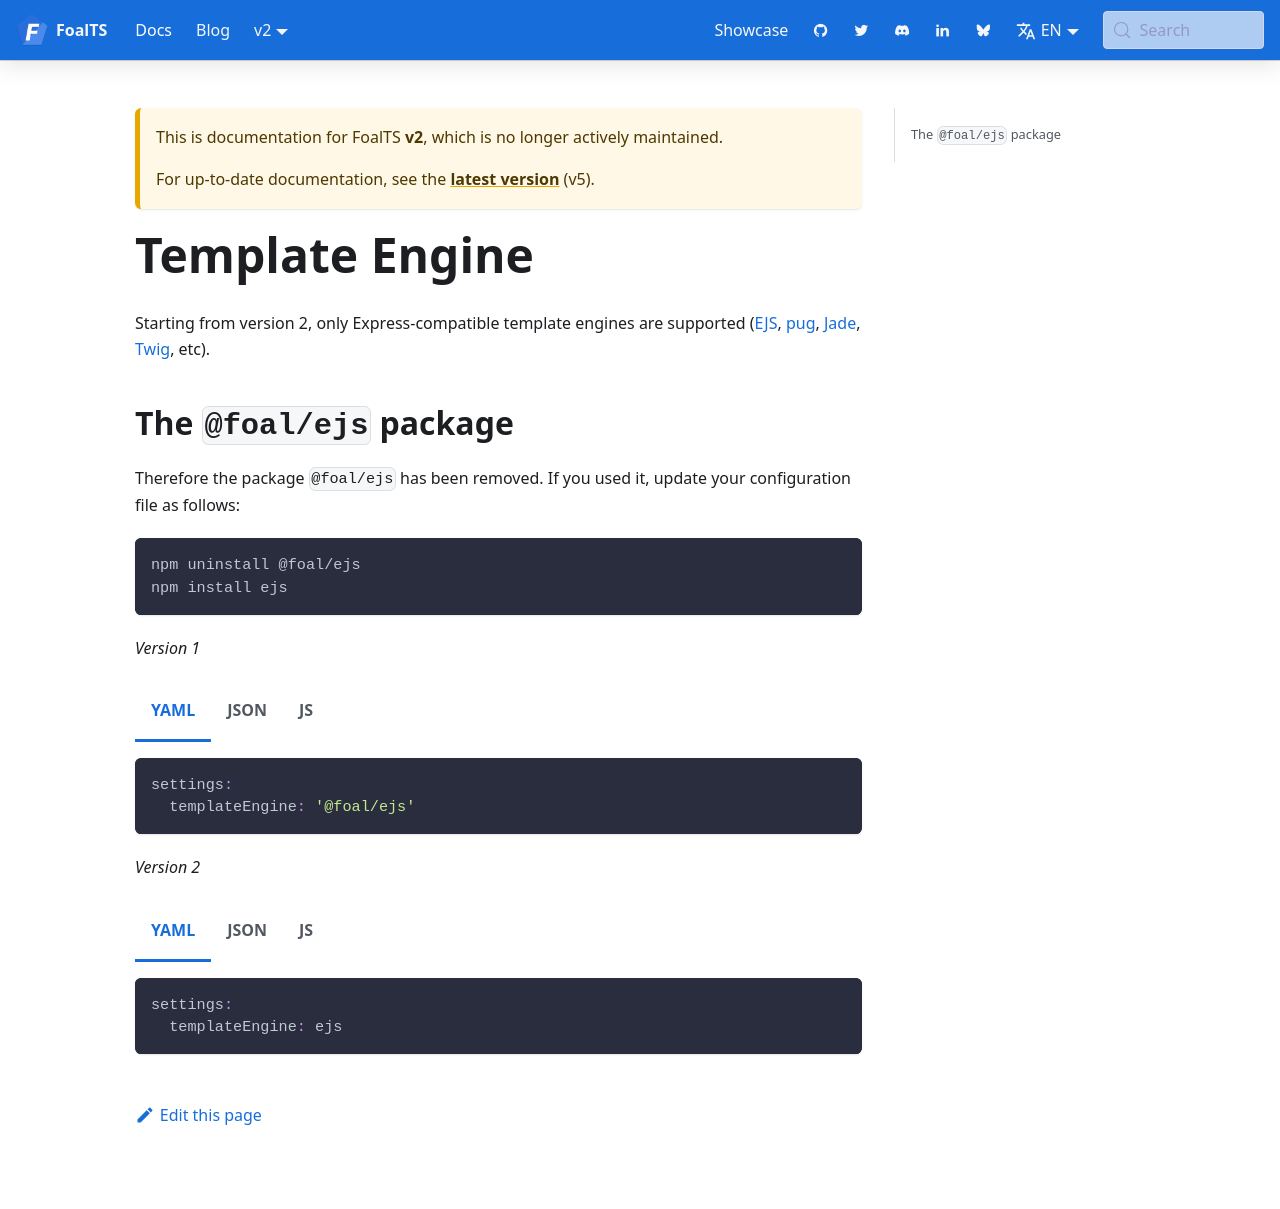

repository: FoalTS/foal · page: docs/2.x/upgrade-to-v2/template-engine/index.html · generator: docusaurus

# Template Engine

Starting from version 2, only Express-compatible template engines are supported ([EJS](https://www.npmjs.com/package/ejs), [pug](https://www.npmjs.com/package/pug), [Jade](https://www.npmjs.com/package/jade), [Twig](https://www.npmjs.com/package/twig), etc).

## The `@foal/ejs` package

Therefore the package `@foal/ejs` has been removed. If you used it, update your configuration file as follows:

```
npm uninstall @foal/ejs
npm install ejs
```

*Version 1*

{% code-tabs %}
{% code-tabs-item title="YAML" %}
```yaml
settings:
  templateEngine: '@foal/ejs'
```
{% endcode-tabs-item %}
{% code-tabs-item title="JSON" %}
```json
{
  "settings": {
    "templateEngine": "@foal/ejs"
  }
}
```
{% endcode-tabs-item %}
{% code-tabs-item title="JS" %}
```javascript
module.exports = {
  settings: {
    templateEngine: "@foal/ejs"
  }
}
```
{% endcode-tabs-item %}
{% endcode-tabs %}

*Version 2*

{% code-tabs %}
{% code-tabs-item title="YAML" %}
```yaml
settings:
  templateEngine: ejs
```
{% endcode-tabs-item %}
{% code-tabs-item title="JSON" %}
```json
{
  "settings": {
    "templateEngine": "ejs"
  }
}
```
{% endcode-tabs-item %}
{% code-tabs-item title="JS" %}
```javascript
module.exports = {
  settings: {
    templateEngine: "ejs"
  }
}
```
{% endcode-tabs-item %}
{% endcode-tabs %}
